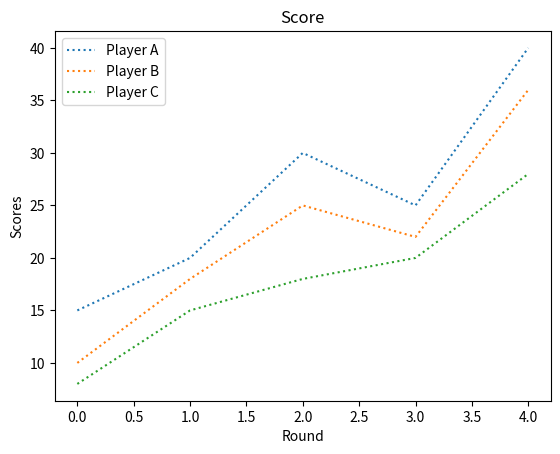

Write the Python code that produced this figure.
import matplotlib.pyplot as plt
import numpy as np

player_a = np.array([15, 20, 30, 25, 40])
player_b = np.array([10, 18, 25, 22, 36])
player_c = np.array([8, 15, 18, 20, 28])

plt.plot(player_a, ls = ":", label = "Player A")
plt.plot(player_b, ls = ":", label = "Player B")
plt.plot(player_c, ls = ":", label = "Player C")
plt.title("Score")
plt.xlabel("Round")
plt.ylabel("Scores")
plt.legend()
plt.show()